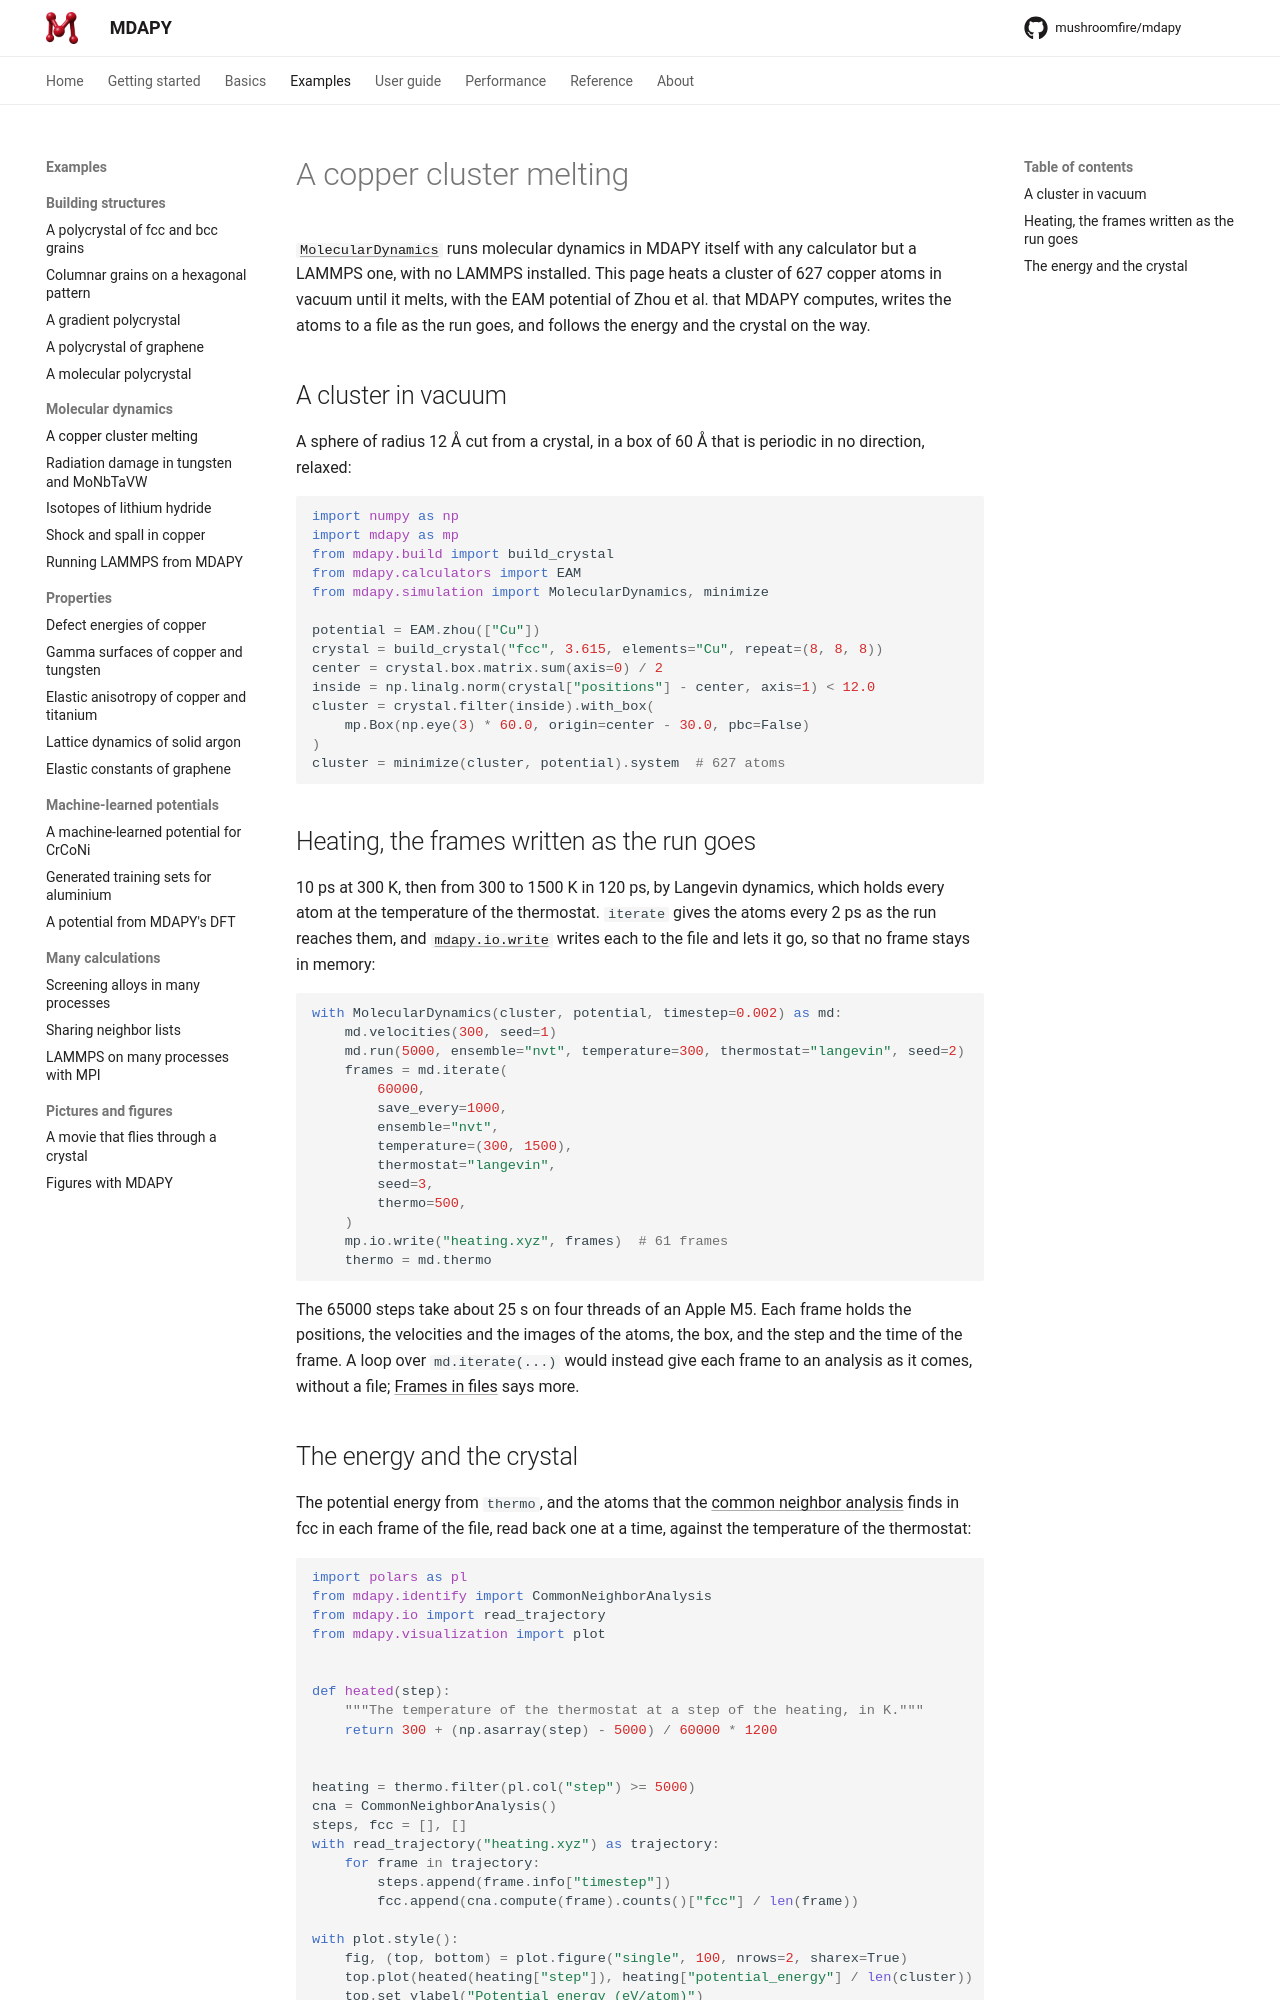

repository: mushroomfire/mdapy · page: dev/examples/cluster-melting/index.html · generator: mkdocs

# A copper cluster melting

[`MolecularDynamics`](../user-guide/simulation/running.md) runs molecular dynamics in
MDAPY itself with any calculator but a LAMMPS one, with no LAMMPS installed. This page
heats a cluster of 627 copper atoms in vacuum until it melts, with the EAM potential of
Zhou et al. that MDAPY computes, writes the atoms to a file as the run goes, and follows
the energy and the crystal on the way.

## A cluster in vacuum

A sphere of radius 12 Å cut from a crystal, in a box of 60 Å that is periodic in no
direction, relaxed:

```python
import numpy as np
import mdapy as mp
from mdapy.build import build_crystal
from mdapy.calculators import EAM
from mdapy.simulation import MolecularDynamics, minimize

potential = EAM.zhou(["Cu"])
crystal = build_crystal("fcc", 3.615, elements="Cu", repeat=(8, 8, 8))
center = crystal.box.matrix.sum(axis=0) / 2
inside = np.linalg.norm(crystal["positions"] - center, axis=1) < 12.0
cluster = crystal.filter(inside).with_box(
    mp.Box(np.eye(3) * 60.0, origin=center - 30.0, pbc=False)
)
cluster = minimize(cluster, potential).system  # 627 atoms
```

## Heating, the frames written as the run goes

10 ps at 300 K, then from 300 to 1500 K in 120 ps, by Langevin dynamics, which holds
every atom at the temperature of the thermostat. `iterate` gives the atoms every 2 ps as
the run reaches them, and [`mdapy.io.write`](../basics/io.md) writes each to the file and
lets it go, so that no frame stays in memory:

```python
with MolecularDynamics(cluster, potential, timestep=0.002) as md:
    md.velocities(300, seed=1)
    md.run(5000, ensemble="nvt", temperature=300, thermostat="langevin", seed=2)
    frames = md.iterate(
        60000,
        save_every=1000,
        ensemble="nvt",
        temperature=(300, 1500),
        thermostat="langevin",
        seed=3,
        thermo=500,
    )
    mp.io.write("heating.xyz", frames)  # 61 frames
    thermo = md.thermo
```

The 65000 steps take about 25 s on four threads of an Apple M5. Each frame holds the
positions, the velocities and the images of the atoms, the box, and the step and the
time of the frame. A loop over `md.iterate(...)` would instead give each frame to an
analysis as it comes, without a file; [Frames in
files](../user-guide/simulation/records.md#frames-in-files) says more.
